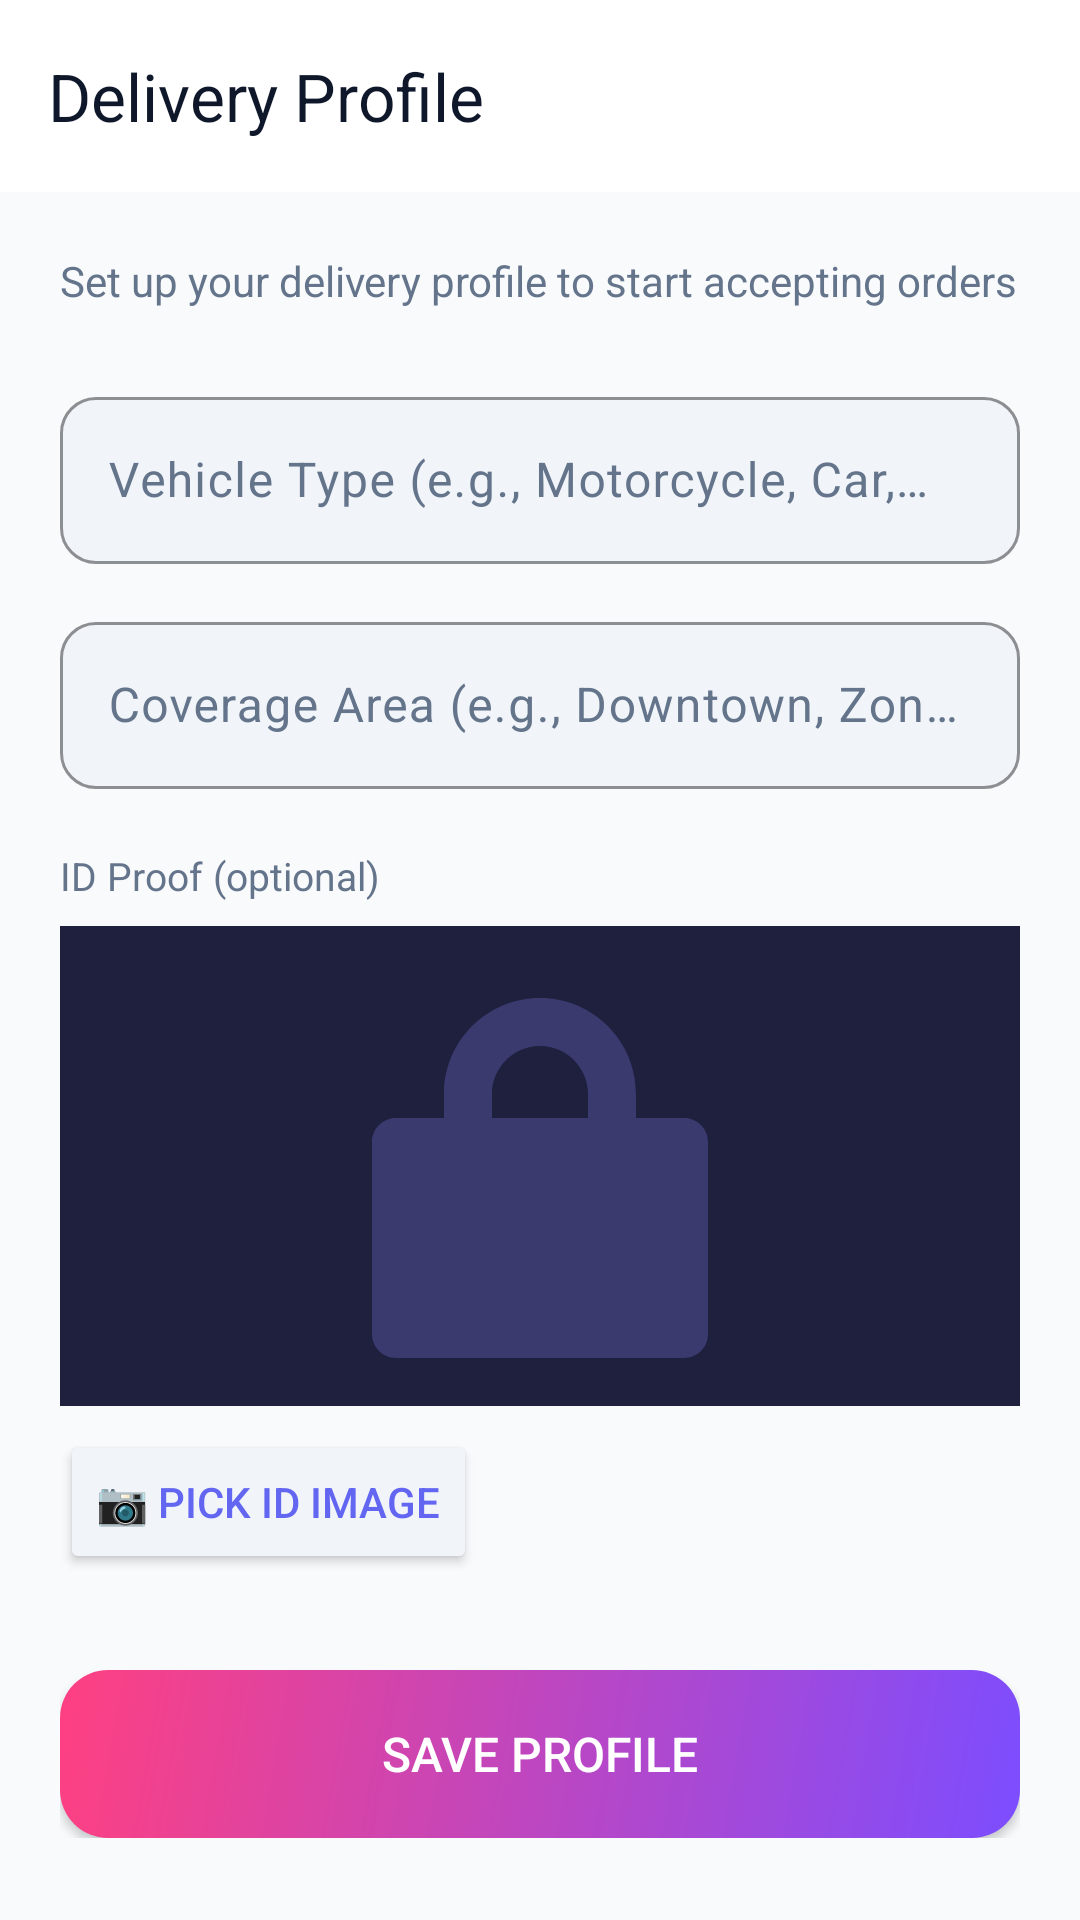

Layout XML and referenced resources for this Android screen:
<!-- AndroidManifest.xml: application theme Theme.DrawerWide -->
<!-- res/layout/activity_deliver_register.xml -->
<?xml version="1.0" encoding="utf-8"?>
<LinearLayout xmlns:android="http://schemas.android.com/apk/res/android"
    xmlns:app="http://schemas.android.com/apk/res-auto"
    android:layout_width="match_parent"
    android:layout_height="match_parent"
    android:orientation="vertical"
    android:background="@color/color_background">

    <com.google.android.material.appbar.MaterialToolbar
        android:id="@+id/toolbar"
        android:layout_width="match_parent"
        android:layout_height="?attr/actionBarSize"
        android:background="@color/color_surface"
        app:title="Delivery Profile"
        app:titleTextColor="@color/color_on_background"/>

    <ScrollView android:layout_width="match_parent" android:layout_height="0dp" android:layout_weight="1">
        <LinearLayout android:layout_width="match_parent" android:layout_height="wrap_content"
            android:orientation="vertical" android:padding="20dp">

            <TextView android:layout_width="wrap_content" android:layout_height="wrap_content"
                android:text="Set up your delivery profile to start accepting orders"
                android:textSize="14sp" android:textColor="@color/color_on_surface_variant"
                android:lineSpacingMultiplier="1.5" android:layout_marginBottom="24dp"/>

            <com.google.android.material.textfield.TextInputLayout android:layout_width="match_parent"
                android:layout_height="wrap_content" android:hint="Vehicle Type (e.g., Motorcycle, Car, Bicycle)"
                style="@style/Widget.App.TextInputLayout" android:layout_marginBottom="14dp">
                <com.google.android.material.textfield.TextInputEditText android:id="@+id/etVehicleType"
                    android:layout_width="match_parent" android:layout_height="wrap_content"
                    android:textColor="@color/color_on_background"/>
            </com.google.android.material.textfield.TextInputLayout>

            <com.google.android.material.textfield.TextInputLayout android:layout_width="match_parent"
                android:layout_height="wrap_content" android:hint="Coverage Area (e.g., Downtown, Zone 3)"
                style="@style/Widget.App.TextInputLayout" android:layout_marginBottom="20dp">
                <com.google.android.material.textfield.TextInputEditText android:id="@+id/etCoverageArea"
                    android:layout_width="match_parent" android:layout_height="wrap_content"
                    android:textColor="@color/color_on_background"/>
            </com.google.android.material.textfield.TextInputLayout>

            <TextView android:layout_width="wrap_content" android:layout_height="wrap_content"
                android:text="ID Proof (optional)" android:textSize="13sp"
                android:textColor="@color/color_on_surface_variant" android:layout_marginBottom="8dp"/>
            <ImageView android:id="@+id/ivIdProof" android:layout_width="match_parent"
                android:layout_height="160dp" android:scaleType="centerCrop"
                android:src="@drawable/ic_placeholder" android:background="@drawable/bg_card_dark"
                android:layout_marginBottom="8dp"/>
            <Button android:id="@+id/btnPickIdProof" android:layout_width="wrap_content"
                android:layout_height="wrap_content" android:text="📷 Pick ID Image"
                android:backgroundTint="@color/color_surface_variant"
                android:textColor="@color/color_primary" android:layout_marginBottom="32dp"/>

            <Button android:id="@+id/btnSave" android:layout_width="match_parent"
                android:layout_height="56dp" android:text="Save Profile"
                android:background="@drawable/bg_button_primary" android:textColor="@color/white"
                android:textSize="16sp" android:fontFamily="sans-serif-medium"/>
        </LinearLayout>
    </ScrollView>
</LinearLayout>
<!-- resources referenced by this layout -->
<resources>
  <color name="color_background">@color/light_background</color>
  <color name="color_on_background">@color/light_on_background</color>
  <color name="color_on_surface_variant">@color/light_on_surface_variant</color>
  <color name="color_primary">#6366F1</color>
  <color name="color_surface">@color/light_surface</color>
  <color name="color_surface_variant">@color/light_surface_variant</color>
  <color name="white">#FFFFFF</color>
  <!-- drawable bg_button_primary (drawable) -->
  <?xml version="1.0" encoding="utf-8"?>
  <shape xmlns:android="http://schemas.android.com/apk/res/android" android:shape="rectangle">
      <gradient
          android:startColor="#7C4DFF"
          android:endColor="#FF4081"
          android:angle="135"
          android:type="linear"/>
      <corners android:radius="16dp"/>
  </shape>
  <!-- drawable bg_card_dark (drawable) -->
  <?xml version="1.0" encoding="utf-8"?>
  <shape xmlns:android="http://schemas.android.com/apk/res/android" android:shape="rectangle">
      <solid android:color="#1F1F3E"/>
      <corners android:radius="16dp"/>
      <stroke android:width="1dp" android:color="#2AFFFFFF"/>
  </shape>
  <!-- drawable ic_placeholder (drawable) -->
  <?xml version="1.0" encoding="utf-8"?>
  <vector xmlns:android="http://schemas.android.com/apk/res/android"
      android:width="200dp"
      android:height="200dp"
      android:viewportWidth="200"
      android:viewportHeight="200">
      <path android:fillColor="#1F1F3E"
          android:pathData="M0,0H200V200H0Z"/>
      <path android:fillColor="#3A3A6E"
          android:pathData="M100,65 C88.95,65 80,73.95 80,85 L80,90 L70,90 C67.24,90 65,92.24 65,95 L65,135 C65,137.76 67.24,140 70,140 L130,140 C132.76,140 135,137.76 135,135 L135,95 C135,92.24 132.76,90 130,90 L120,90 L120,85 C120,73.95 111.05,65 100,65 Z M100,75 C105.52,75 110,79.48 110,85 L110,90 L90,90 L90,85 C90,79.48 94.48,75 100,75 Z"/>
  </vector>
  <style name="Widget.App.TextInputLayout" parent="Widget.Material3.TextInputLayout.OutlinedBox">
          <item name="boxStrokeColor">@color/color_primary</item>
          <item name="hintTextColor">@color/light_on_surface_variant</item>
          <item name="android:textColorHint">@color/light_on_surface_variant</item>
          <item name="boxCornerRadiusBottomEnd">12dp</item>
          <item name="boxCornerRadiusBottomStart">12dp</item>
          <item name="boxCornerRadiusTopEnd">12dp</item>
          <item name="boxCornerRadiusTopStart">12dp</item>
          <item name="boxBackgroundColor">@color/light_surface_variant</item>
      </style>
  <style name="Theme.DrawerWide" parent="Base.Theme.DrawerWide" />
  <color name="light_background">#F8FAFC</color>
  <color name="light_on_background">#0F172A</color>
  <color name="light_on_surface_variant">#64748B</color>
  <color name="light_surface">#FFFFFF</color>
  <color name="light_surface_variant">#F1F5F9</color>
  <color name="color_primary_dark">#4F46E5</color>
  <color name="color_primary_container">#E0E7FF</color>
  <color name="color_on_primary">#FFFFFF</color>
  <color name="color_secondary">#EC4899</color>
  <color name="color_on_secondary">#FFFFFF</color>
  <color name="color_secondary_container">#FCE7F3</color>
  <color name="light_on_surface">#1E293B</color>
  <color name="color_error">#EF4444</color>
</resources>
